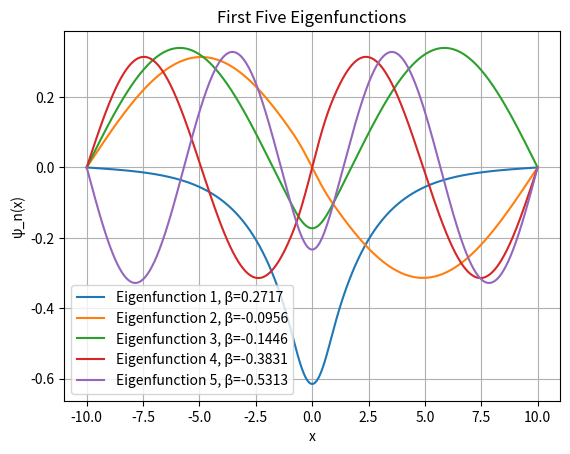

Write Python code to recreate this figure.
import numpy as np
from scipy.sparse import diags
from scipy.sparse.linalg import eigsh

# Parameters
L = 10               # Large value to approximate infinity
N = 1000             # Number of grid points
dx = 2 * L / (N - 1) # Spatial step size
x = np.linspace(-L, L, N)
n0 = 1               # Arbitrary constant

# Compute n(x)
n_x = np.zeros(N)
for i in range(N):
    xi = x[i]
    if abs(xi) <= 1:
        n_x[i] = n0 * (1 - xi**2)
    else:
        n_x[i] = 0

# Exclude boundary points (Dirichlet conditions ψ(-L) = ψ(L) = 0)
N_int = N - 2             # Number of interior points
x_int = x[1:-1]           # Interior spatial grid
n_x_int = n_x[1:-1]       # n(x) at interior points

# Set up the finite difference matrix A
main_diag = 2.0 / dx**2 - n_x_int
off_diag = -1.0 / dx**2 * np.ones(N_int - 1)

# Assemble the tridiagonal matrix
diagonals = [main_diag, off_diag, off_diag]
offsets = [0, -1, 1]
A = diags(diagonals, offsets, format='csr')

# Compute the eigenvalues and eigenvectors
num_eigenvalues = 5  # Number of eigenvalues/eigenfunctions to compute
eigenvalues, eigenvectors = eigsh(A, k=num_eigenvalues, which='SA')

# Convert eigenvalues to β_n (β_n = -λ_n)
beta_n = -eigenvalues

# Include boundary points in eigenfunctions
psi_n = np.zeros((N, num_eigenvalues))
for i in range(num_eigenvalues):
    # Eigenvectors correspond to ψ_n at interior points
    psi_n[1:-1, i] = eigenvectors[:, i]
    # ψ(-L) = ψ(L) = 0 due to Dirichlet boundary conditions

# Normalize the eigenfunctions
for i in range(num_eigenvalues):
    norm = np.sqrt(np.trapz(np.abs(psi_n[:, i])**2, x))
    psi_n[:, i] /= norm

# Save the absolute value of the eigenfunctions and eigenvalues
A1 = np.abs(psi_n)       # Matrix of absolute eigenfunctions (columns 0 to 4)
A2 = beta_n              # Vector of eigenvalues

# ANSWERS
A1  # Matrix containing the absolute eigenfunctions (columns 0 to 4)
A2  # Vector containing the eigenvalues
import matplotlib.pyplot as plt

for i in range(num_eigenvalues):
    plt.plot(x, psi_n[:, i], label=f'Eigenfunction {i+1}, β={beta_n[i]:.4f}')

plt.xlabel('x')
plt.ylabel('ψ_n(x)')
plt.title('First Five Eigenfunctions')
plt.legend()
plt.grid(True)
plt.show()
